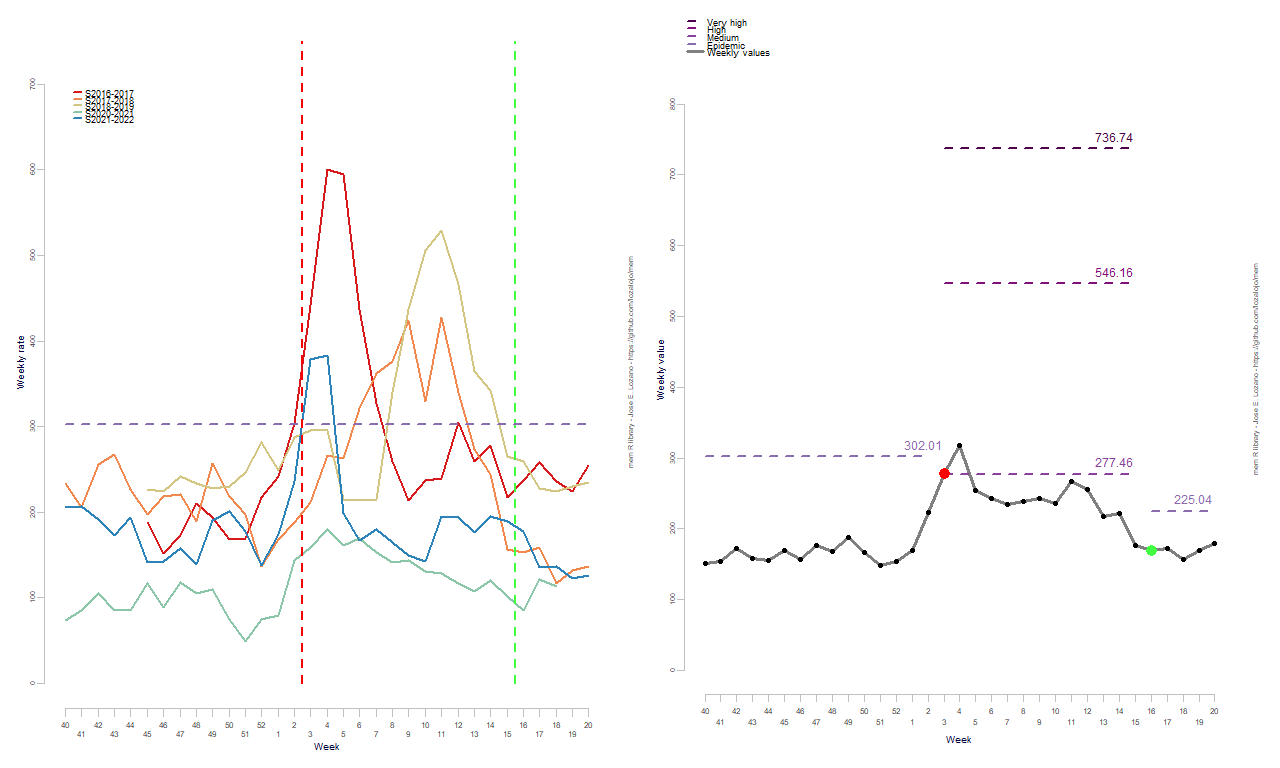

The file beside this chart, header and first rows:
RelativeWeek, Intensity
1, 151.6
2, 153.3
3, 172.1
4, 157.9
5, 155
6, 169
7, 156.4
8, 176.7
9, 168.2
10, 187.8
11, 166.5
12, 148.1
13, 153.6
14, 169.5
15, 223.1
16, 278
17, 317.7
18, 254.5
19, 242.9
20, 234.1
21, 238.2
22, 242.9
23, 236.1
24, 266.8
25, 255.3
26, 217.6
27, 222.4
28, 177.1
29, 169.8
30, 172.7
31, 156.9
32, 169.7
33, 179.4
